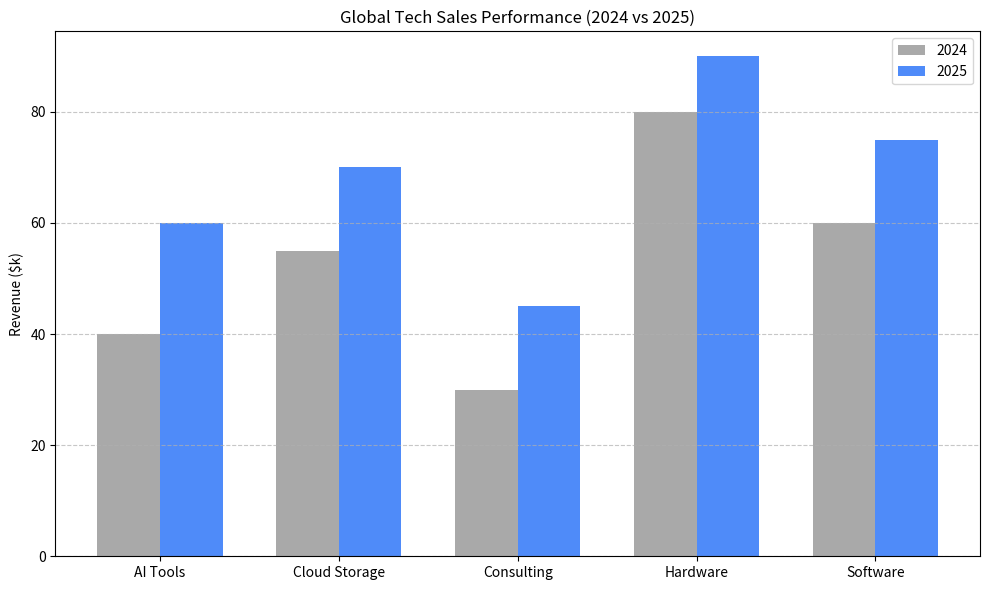

This figure's Python source:
import matplotlib.pyplot as plt
import numpy as np

# 1. Create Data
categories = ["AI Tools", "Cloud Storage", "Consulting", "Hardware", "Software"]
sales_2024 = [40, 55, 30, 80, 60]
sales_2025 = [60, 70, 45, 90, 75]

x = np.arange(len(categories))
width = 0.35

# 2. Build the Chart
fig, ax = plt.subplots(figsize=(10, 6))
rects1 = ax.bar(x - width / 2, sales_2024, width, label="2024", color="#A9A9A9")
rects2 = ax.bar(x + width / 2, sales_2025, width, label="2025", color="#4F8BF9")

# 3. Add Labels & Style
ax.set_ylabel("Revenue ($k)")
ax.set_title("Global Tech Sales Performance (2024 vs 2025)")
ax.set_xticks(x)
ax.set_xticklabels(categories)
ax.legend()
ax.grid(axis="y", linestyle="--", alpha=0.7)

# 4. Save it
plt.tight_layout()
plt.savefig("test_chart.png", dpi=300)
print("✅ Success! 'test_chart.png' has been created.")
